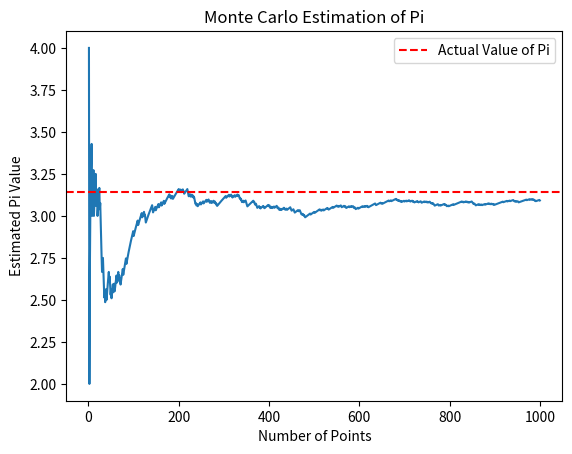

Generate this figure with matplotlib:
import random
import matplotlib.pyplot as plt

def estimate_pi(num_points):
    points_inside_circle = 0
    points_inside_square = 0
    pi_estimates = []
    
    for i in range(num_points):
        x = random.uniform(-1, 1)
        y = random.uniform(-1, 1)
        
        distance = x**2 + y**2
        
        if distance <= 1:
            points_inside_circle += 1
        
        points_inside_square += 1
        
        pi_estimate = 4 * (points_inside_circle / points_inside_square)
        pi_estimates.append(pi_estimate)
    
    return pi_estimates

num_points = 1000
pi_estimates = estimate_pi(num_points)

plt.plot(range(1, num_points + 1), pi_estimates)
plt.axhline(y=3.141592653589793, color='r', linestyle='--', label='Actual Value of Pi')
plt.xlabel('Number of Points')
plt.ylabel('Estimated Pi Value')
plt.title('Monte Carlo Estimation of Pi')
plt.legend()
plt.show()